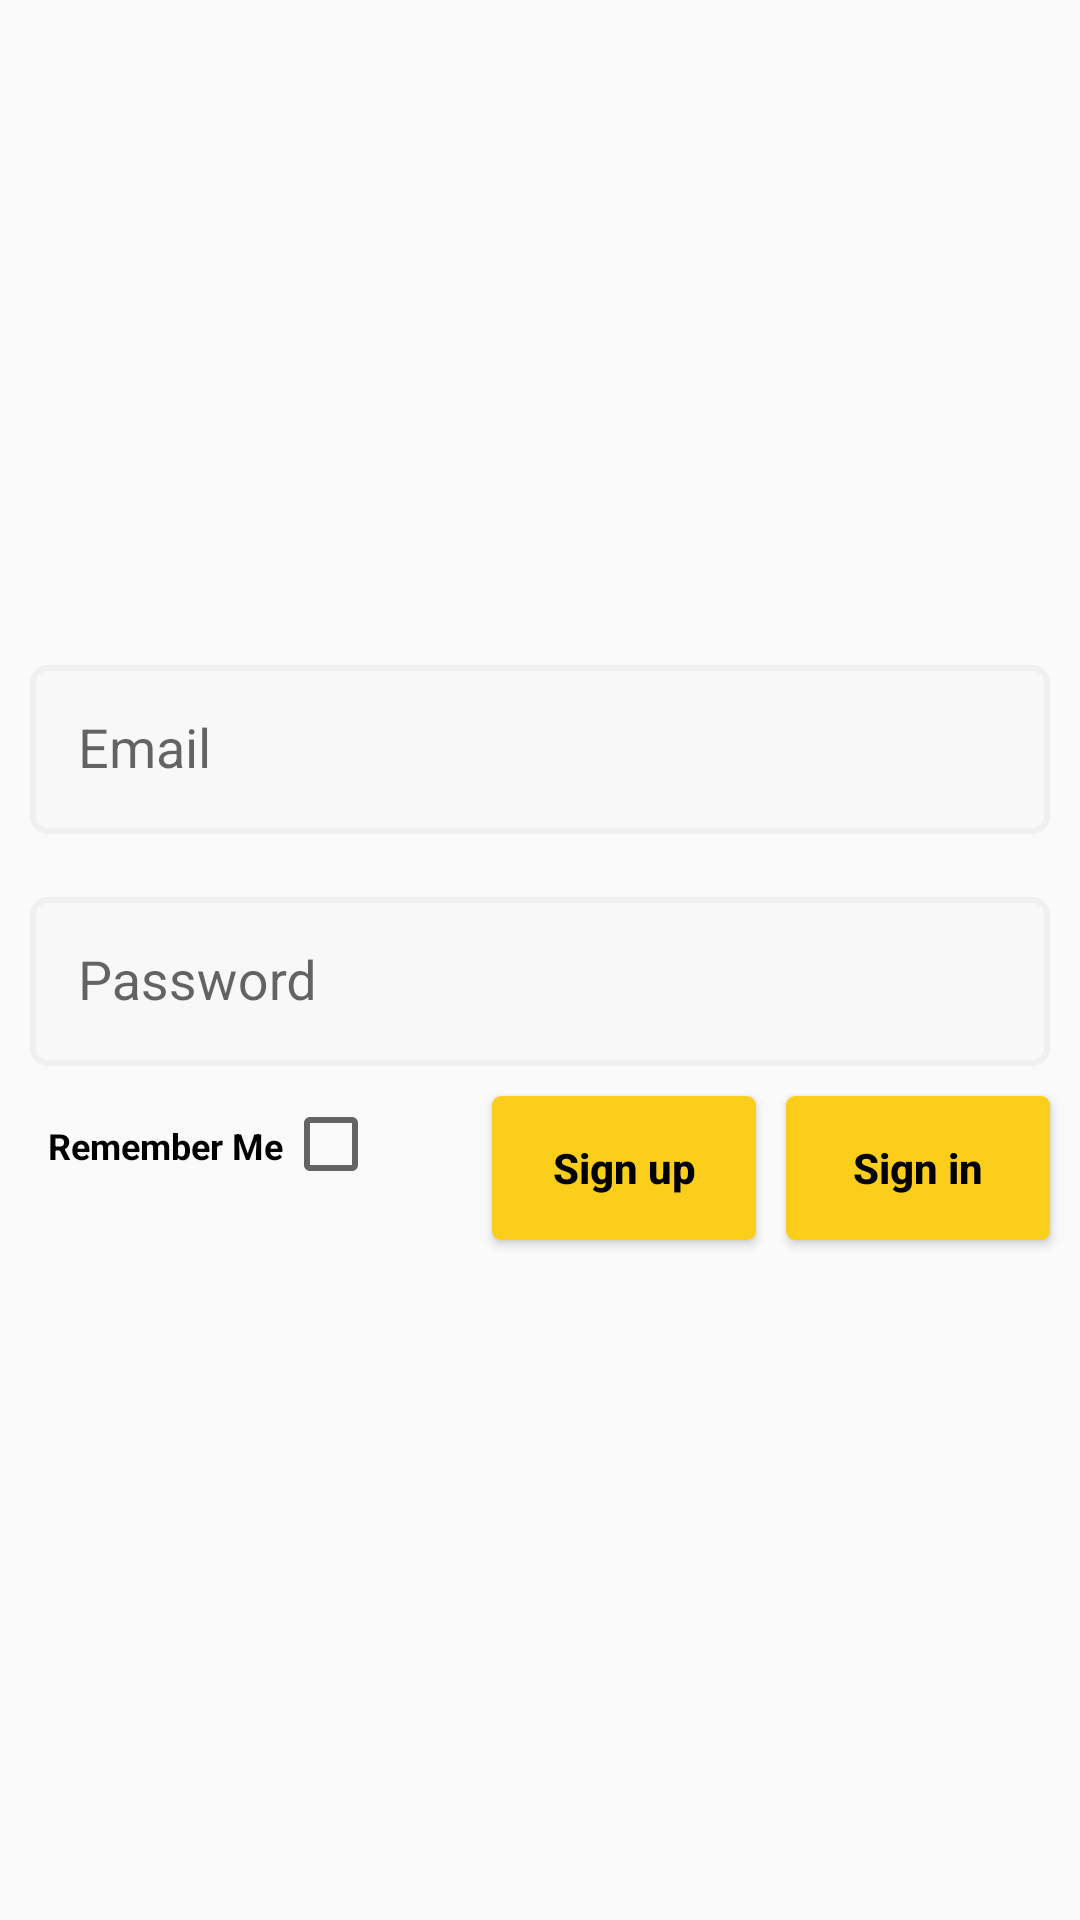

Produce the Android XML layout that renders to this screen, including the resource entries it uses.
<!-- AndroidManifest.xml: application theme AppTheme -->
<!-- res/layout/layout_fragment_login.xml -->
<?xml version="1.0" encoding="utf-8"?>
<RelativeLayout xmlns:android="http://schemas.android.com/apk/res/android"
    android:layout_width="match_parent" android:layout_height="match_parent"
    android:background="@android:color/transparent" >

    
    <ProgressBar android:id="@+id/login_progress" style="?android:attr/progressBarStyleLarge"
        android:layout_width="wrap_content" android:layout_height="wrap_content"
        android:layout_marginBottom="8dp" android:visibility="gone"
        android:layout_alignParentTop="true"/>

    <RelativeLayout android:id="@+id/email_login_form" android:layout_width="match_parent"
        android:layout_height="wrap_content" android:layout_centerInParent="true"
        android:background="@android:color/transparent" >

        <android.support.design.widget.TextInputLayout android:id="@+id/widget_userNameHolder"
            android:layout_width="match_parent" android:layout_height="wrap_content">

            <EditText
                android:id="@+id/userEmail"
                style="@style/CustomEditText"
                android:hint="@string/prompt_email"
                android:inputType="textEmailAddress" />

        </android.support.design.widget.TextInputLayout>

        <android.support.design.widget.TextInputLayout android:id="@+id/widget_passwordHolder"
            android:layout_width="match_parent" android:layout_height="wrap_content"
            android:layout_below="@+id/widget_userNameHolder"  >

            <EditText
                android:id="@+id/password"
                style="@style/CustomEditText"
                android:hint="@string/prompt_password"
                android:imeActionId="@+id/login"
                android:imeActionLabel="@string/action_sign_in_short"
                android:imeOptions="actionUnspecified"
                android:inputType="textPassword" />

        </android.support.design.widget.TextInputLayout>

        <TextView
            android:id="@+id/text_rememberMe"
            android:layout_width="wrap_content"
            android:layout_height="wrap_content"
            android:layout_marginLeft="@dimen/activity_horizontal_margin"
            android:layout_alignBaseline="@+id/checkBox_rememberMe"
            android:textColor="@color/black"
            android:textSize="12sp"
            android:textStyle="bold"
            android:text="@string/prompt_rememberMe"
            android:layout_below="@+id/widget_passwordHolder" />

        <CheckBox
            android:id="@+id/checkBox_rememberMe"
            android:layout_width="wrap_content"
            android:layout_height="wrap_content"
            android:layout_toRightOf="@+id/text_rememberMe"
            android:layout_below="@+id/widget_passwordHolder" />

        <Button
            android:id="@+id/button_signIn"
            style="@style/CustomButton"
            android:text="@string/action_sign_in_short"
            android:layout_marginRight="@dimen/button_marginRight"
            android:layout_marginBottom="@dimen/activity_vertical_margin"
            android:layout_alignParentEnd="true"
            android:layout_alignParentRight="true"
            android:layout_below="@+id/widget_passwordHolder" />

        <Button
            android:id="@+id/button_signUp"
            style="@style/CustomButton"
            android:layout_marginRight="@dimen/button_marginRight"
            android:layout_marginBottom="@dimen/activity_vertical_margin"
            android:layout_below="@+id/widget_passwordHolder"
            android:layout_toLeftOf="@+id/button_signIn"
            android:text="@string/action_sign_up_short" />

    </RelativeLayout>
</RelativeLayout>
<!-- resources referenced by this layout -->
<resources>
  <color name="black">#000000</color>
  <dimen name="activity_horizontal_margin">16dp</dimen>
  <dimen name="activity_vertical_margin">16dp</dimen>
  <dimen name="button_marginRight">10dp</dimen>
  <string name="action_sign_in_short">Sign in</string>
  <string name="action_sign_up_short">Sign up</string>
  <string name="prompt_email">Email</string>
  <string name="prompt_password">Password</string>
  <string name="prompt_rememberMe">Remember Me</string>
  <style name="CustomButton" parent="Base.TextAppearance.AppCompat.Button">
          <item name="android:layout_width">wrap_content</item>
          <item name="android:layout_height">wrap_content</item>
          <item name="android:background">@drawable/button_style</item>
          <item name="android:textStyle">bold</item>
          <item name="android:textColor">@color/black</item>
          <item name="android:textAllCaps">false</item>
      </style>
  <style name="CustomEditText" parent="Base.V12.Widget.AppCompat.EditText">
          <item name="android:layout_width">match_parent</item>
          <item name="android:layout_height">wrap_content</item>
          <item name="android:padding">@dimen/editText_padding</item>
          <item name="android:layout_margin">@dimen/editText_margin</item>
          <item name="android:background">@drawable/border_style</item>
          <item name="android:maxLines">1</item>
          <item name="android:singleLine">true</item>
      </style>
  <style name="AppTheme" parent="Theme.AppCompat.Light.NoActionBar">
          
          <item name="colorPrimary">@color/colorPrimary</item>
          <item name="colorPrimaryDark">@color/colorPrimaryDark</item>
          <item name="colorAccent">@color/colorAccent</item>
  
          <item name="android:windowActionBar">false</item>
      </style>
  <!-- drawable button_style (drawable) -->
  <?xml version="1.0" encoding="utf-8"?>
  <shape xmlns:android="http://schemas.android.com/apk/res/android">
      <corners
          android:radius="3dp"
          />
      <solid
          android:color="@color/colorPrimary"
          />
  </shape>
  <dimen name="editText_padding">16dp</dimen>
  <dimen name="editText_margin">10dp</dimen>
  <color name="colorPrimary">#face1b</color>
  <color name="colorPrimaryDark">#face1b</color>
  <color name="colorAccent">#784800</color>
  <color name="gray_lighter">#f8f8f8</color>
  <color name="gray">#f0f0f0</color>
  <color name="green_lighter">#9948FF48</color>
  <color name="red_lighter">#99bb0113</color>
</resources>
